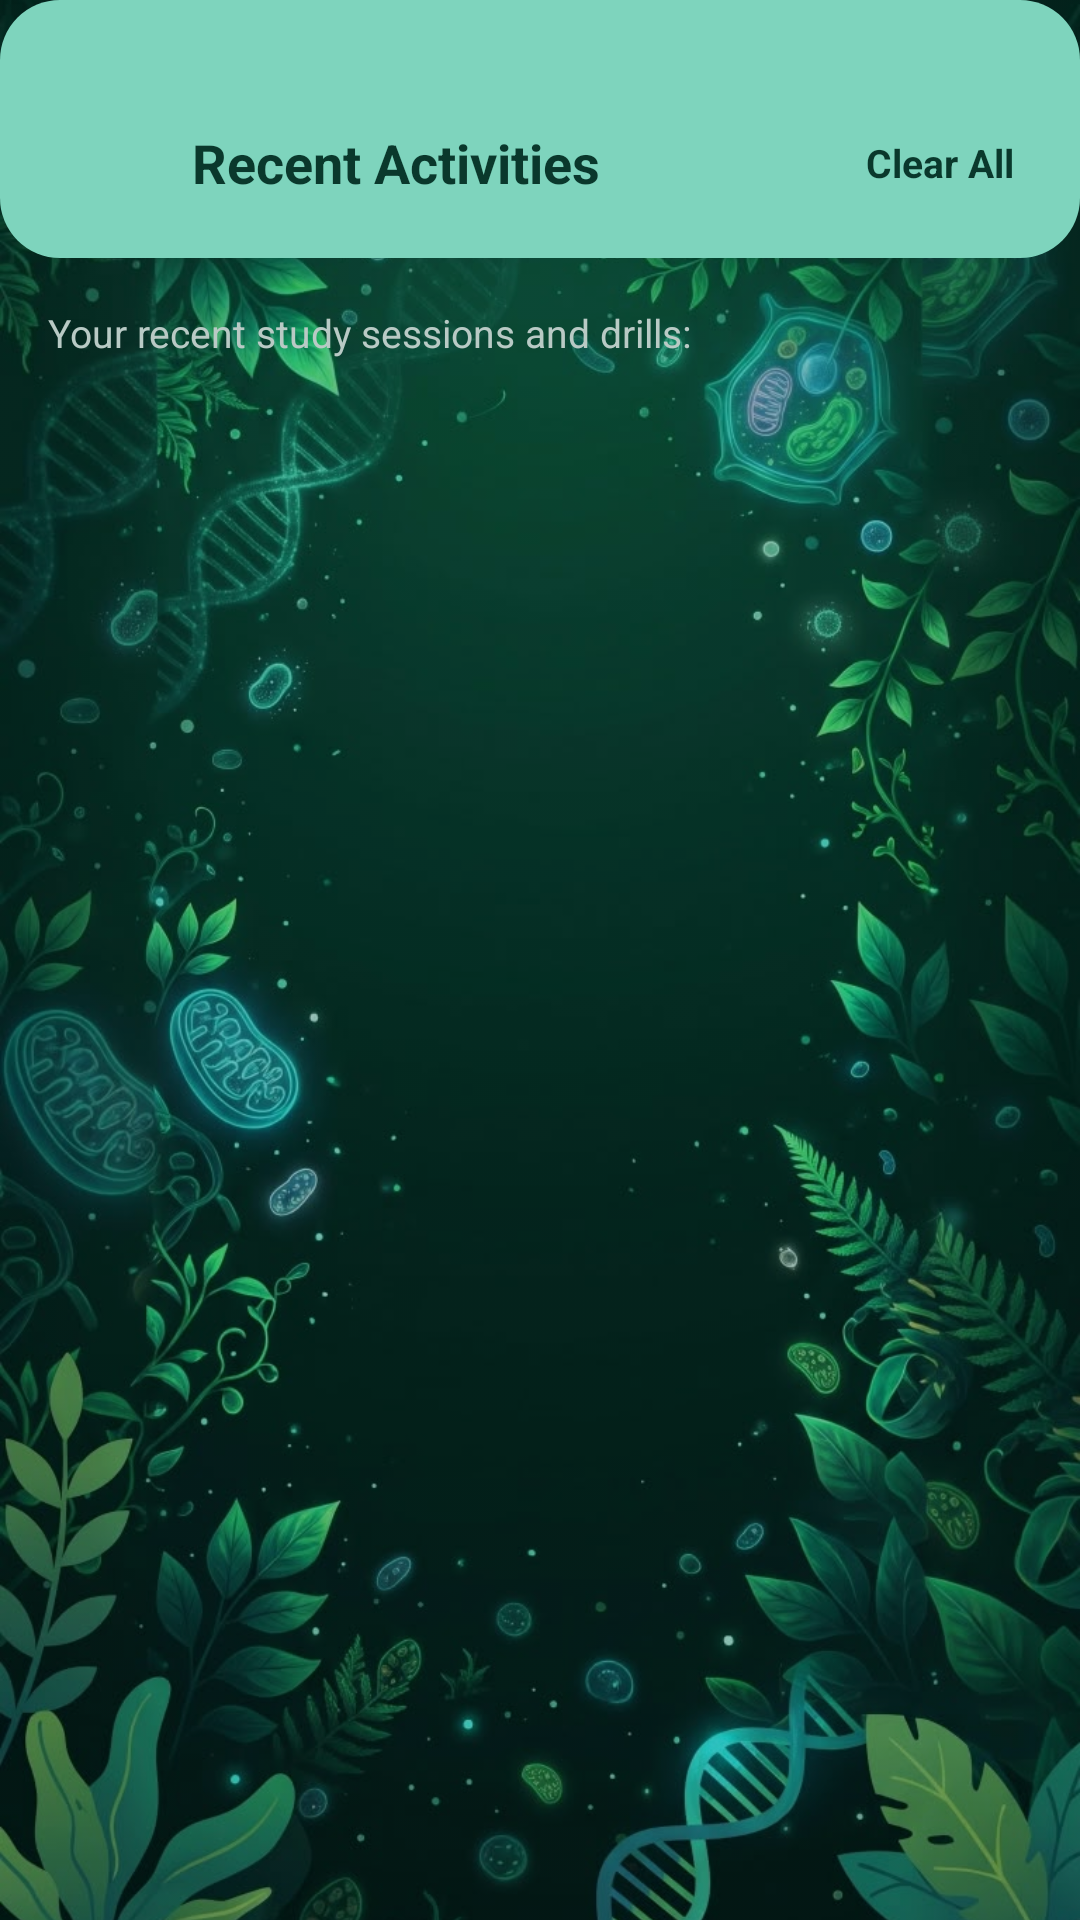

Produce the Android XML layout that renders to this screen, including the resource entries it uses.
<!-- AndroidManifest.xml: application theme Theme.BioPrepAcademicStudyGuide -->
<!-- res/layout/activity_recent_activities.xml -->
<?xml version="1.0" encoding="utf-8"?>
<androidx.constraintlayout.widget.ConstraintLayout xmlns:android="http://schemas.android.com/apk/res/android"
    xmlns:app="http://schemas.android.com/apk/res-auto"
    android:id="@+id/layoutRecentActivitiesRoot"
    android:layout_width="match_parent"
    android:layout_height="match_parent"
    android:background="@color/bio_surface">

    
    <ImageView
        android:id="@+id/ivRecentBackground"
        android:layout_width="0dp"
        android:layout_height="0dp"
        android:alpha="0.85"
        android:importantForAccessibility="no"
        android:scaleType="centerCrop"
        android:src="@drawable/bg_stitch_biology"
        app:layout_constraintBottom_toBottomOf="parent"
        app:layout_constraintEnd_toEndOf="parent"
        app:layout_constraintStart_toStartOf="parent"
        app:layout_constraintTop_toTopOf="parent" />

    <View
        android:layout_width="0dp"
        android:layout_height="0dp"
        android:background="#22001713"
        app:layout_constraintBottom_toBottomOf="parent"
        app:layout_constraintEnd_toEndOf="parent"
        app:layout_constraintStart_toStartOf="parent"
        app:layout_constraintTop_toTopOf="parent" />

    
    <androidx.constraintlayout.widget.ConstraintLayout
        android:id="@+id/layoutRecentTopBar"
        android:layout_width="match_parent"
        android:layout_height="wrap_content"
        android:background="@drawable/bg_header_banner_teal"
        android:paddingStart="16dp"
        android:paddingTop="36dp"
        android:paddingEnd="16dp"
        android:paddingBottom="14dp"
        app:layout_constraintTop_toTopOf="parent">

        <ImageButton
            android:id="@+id/btnRecentBack"
            android:layout_width="36dp"
            android:layout_height="36dp"
            android:background="?attr/selectableItemBackgroundBorderless"
            android:contentDescription="Back"
            android:src="@drawable/ic_arrow_back"
            app:layout_constraintBottom_toBottomOf="parent"
            app:layout_constraintStart_toStartOf="parent"
            app:layout_constraintTop_toTopOf="parent"
            app:tint="@color/bio_banner_header_text" />

        <TextView
            android:id="@+id/tvRecentHeaderTitle"
            android:layout_width="wrap_content"
            android:layout_height="wrap_content"
            android:layout_marginStart="12dp"
            android:text="Recent Activities"
            android:textColor="@color/bio_banner_header_text"
            android:textSize="18sp"
            android:textStyle="bold"
            app:layout_constraintBottom_toBottomOf="parent"
            app:layout_constraintStart_toEndOf="@id/btnRecentBack"
            app:layout_constraintTop_toTopOf="parent" />

        <TextView
            android:id="@+id/btnClearAllRecent"
            android:layout_width="wrap_content"
            android:layout_height="wrap_content"
            android:background="?attr/selectableItemBackground"
            android:padding="6dp"
            android:text="Clear All"
            android:textColor="@color/bio_banner_header_text"
            android:textSize="13sp"
            android:textStyle="bold"
            app:layout_constraintBottom_toBottomOf="parent"
            app:layout_constraintEnd_toEndOf="parent"
            app:layout_constraintTop_toTopOf="parent" />

    </androidx.constraintlayout.widget.ConstraintLayout>

    
    <ScrollView
        android:id="@+id/scrollRecentActivities"
        android:layout_width="0dp"
        android:layout_height="0dp"
        android:fillViewport="true"
        app:layout_constraintBottom_toBottomOf="parent"
        app:layout_constraintEnd_toEndOf="parent"
        app:layout_constraintStart_toStartOf="parent"
        app:layout_constraintTop_toBottomOf="@id/layoutRecentTopBar">

        <LinearLayout
            android:layout_width="match_parent"
            android:layout_height="wrap_content"
            android:orientation="vertical"
            android:padding="16dp">

            
            <TextView
                android:id="@+id/tvRecentCountSubtitle"
                android:layout_width="wrap_content"
                android:layout_height="wrap_content"
                android:layout_marginBottom="12dp"
                android:text="Your recent study sessions and drills:"
                android:textColor="@color/bio_on_surface_variant"
                android:textSize="13sp" />

            
            <LinearLayout
                android:id="@+id/layoutRecentActivitiesList"
                android:layout_width="match_parent"
                android:layout_height="wrap_content"
                android:orientation="vertical" />

            
            <LinearLayout
                android:id="@+id/layoutEmptyRecent"
                android:layout_width="match_parent"
                android:layout_height="wrap_content"
                android:layout_marginTop="60dp"
                android:gravity="center"
                android:orientation="vertical"
                android:visibility="gone">

                <TextView
                    android:layout_width="wrap_content"
                    android:layout_height="wrap_content"
                    android:text="🌱"
                    android:textSize="48sp" />

                <TextView
                    android:layout_width="wrap_content"
                    android:layout_height="wrap_content"
                    android:layout_marginTop="12dp"
                    android:text="No Recent Activities Yet"
                    android:textColor="@color/white"
                    android:textSize="18sp"
                    android:textStyle="bold" />

                <TextView
                    android:layout_width="wrap_content"
                    android:layout_height="wrap_content"
                    android:layout_marginTop="6dp"
                    android:gravity="center"
                    android:paddingStart="32dp"
                    android:paddingEnd="32dp"
                    android:text="Your recent active recall sessions, flashcard reviews, and practice exams will appear here."
                    android:textColor="@color/bio_on_surface_variant"
                    android:textSize="13sp" />
            </LinearLayout>

        </LinearLayout>
    </ScrollView>

</androidx.constraintlayout.widget.ConstraintLayout>
<!-- resources referenced by this layout -->
<resources>
  <color name="bio_banner_header_text">#0A382C</color>
  <color name="bio_on_surface_variant">#B9CAC5</color>
  <color name="bio_surface">#001713</color>
  <color name="white">#FFFFFFFF</color>
  <!-- drawable bg_header_banner_teal (drawable) -->
  <?xml version="1.0" encoding="utf-8"?>
  <shape xmlns:android="http://schemas.android.com/apk/res/android"
      android:shape="rectangle">
      <solid android:color="@color/bio_banner_header" />
      <corners android:radius="20dp" />
  </shape>
  <!-- drawable bg_stitch_biology: jpg bitmap (drawable, 133658 bytes) -->
  <style name="Theme.BioPrepAcademicStudyGuide" parent="Base.Theme.BioPrepAcademicStudyGuide" />
  <color name="bio_banner_header">#7ED4BD</color>
  <style name="Base.Theme.BioPrepAcademicStudyGuide" parent="Theme.Material3.DayNight.NoActionBar">
          
          
      </style>
</resources>
